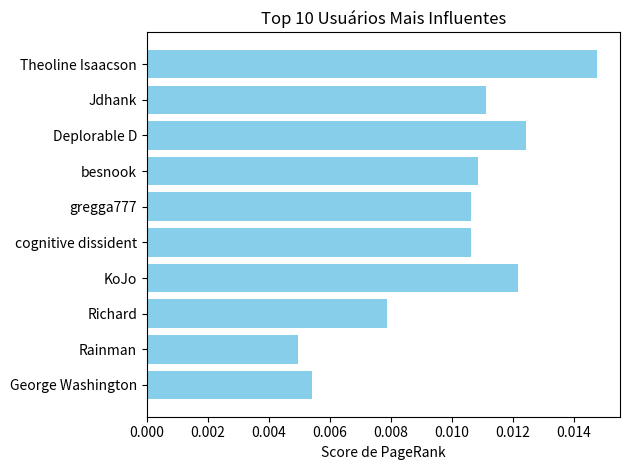

Here is the Python script that generated this plot:
import matplotlib.pyplot as plt

# Dados filtrados (top 10)
top_users = {
    "Theoline Isaacson": 0.01477,
    "Jdhank": 0.01113,
    "Deplorable D": 0.01243,
    "besnook": 0.01085,
    "gregga777": 0.01061,
    "cognitive dissident": 0.01061,
    "KoJo": 0.01217,
    "Richard": 0.00788,
    "Rainman": 0.00496,
    "George Washington": 0.00540
}

plt.barh(list(top_users.keys()), list(top_users.values()), color='skyblue')
plt.xlabel('Score de PageRank')
plt.title('Top 10 Usuários Mais Influentes')
plt.gca().invert_yaxis()  # Ordenar do maior para o menor

plt.tight_layout()  # Evita corte de textos no eixo y
plt.savefig('top10_pagerank.png', dpi=300, bbox_inches='tight')  # Salvar imagem
plt.show()
